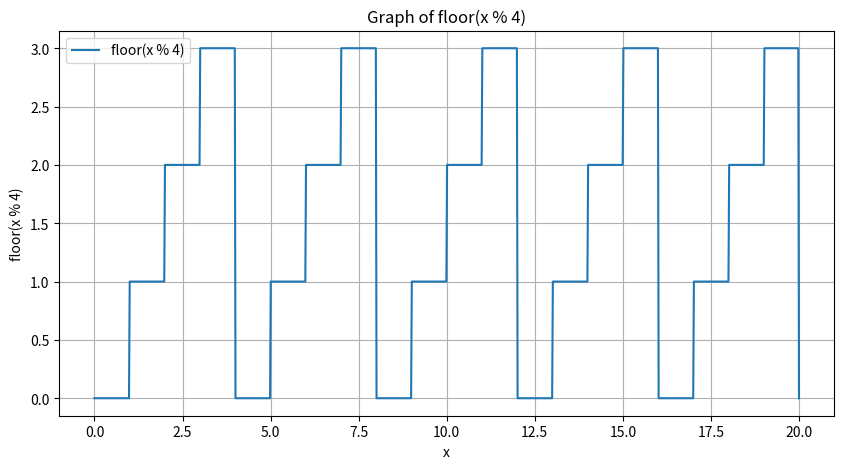

This figure's Python source:
import matplotlib.pyplot as plt
import numpy as np

# Create an array of x values from 0 to 20
x_values = np.linspace(0, 20, 1000)

# Calculate the corresponding y values using the floor function
y_values = np.floor(x_values % 4)

# Create the plot
plt.figure(figsize=(10, 5))
plt.plot(x_values, y_values, label='floor(x % 4)')
plt.xlabel('x')
plt.ylabel('floor(x % 4)')
plt.title('Graph of floor(x % 4)')
plt.grid(True)
plt.legend()
plt.show()
